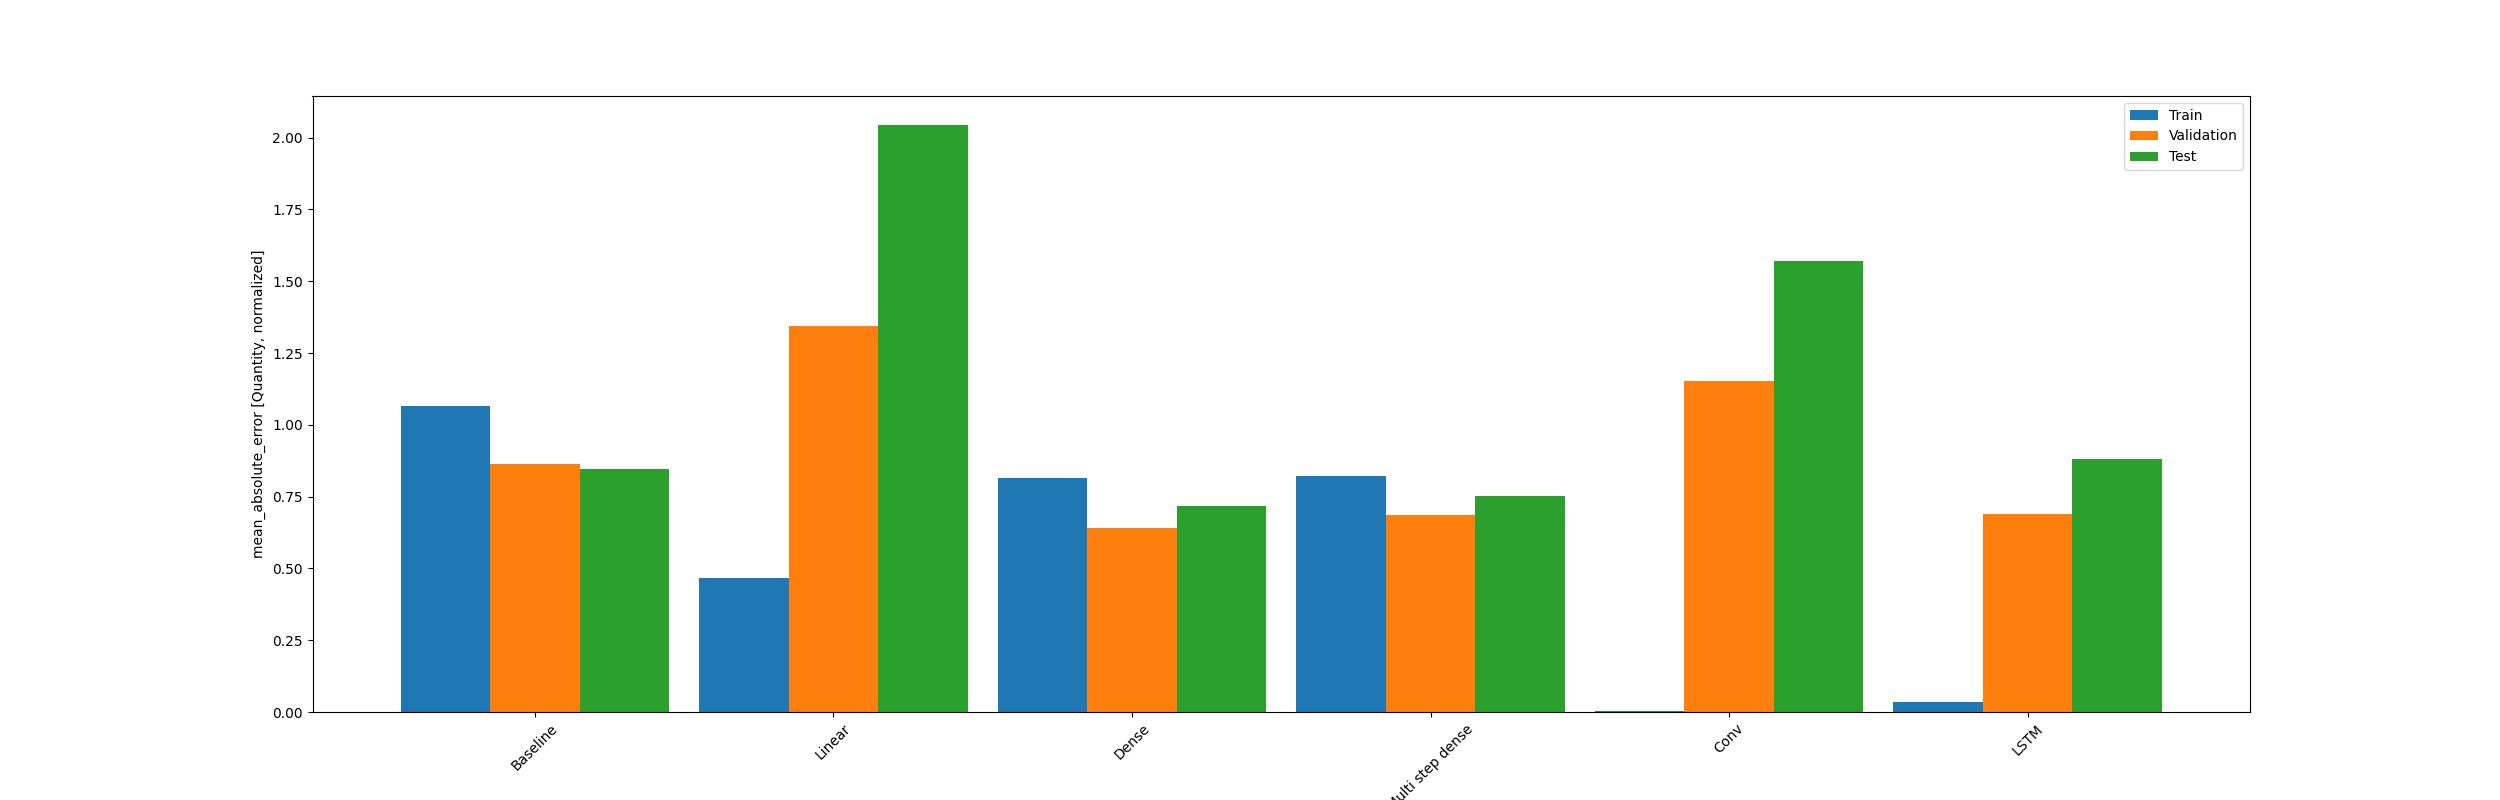

Source data for this figure (header and first rows):
, MSE_Training, MSE_Validation, MSE_Test, MAE_Training, MAE_Validation, MAE_Test
Baseline, 1.99, 1.134, 1.111, 1.067, 0.8629, 0.8459
Linear, 0.372, 3.004, 6.75, 0.465, 1.345, 2.043
Dense, 0.9436, 0.6787, 0.7548, 0.8144, 0.6401, 0.719
Multi step dense, 0.9602, 0.7022, 0.7705, 0.8234, 0.6845, 0.7534
Conv, 0.0004841, 1.962, 3.578, 0.00521, 1.152, 1.572
LSTM, 0.002642, 0.6533, 1.064, 0.03328, 0.689, 0.8818
